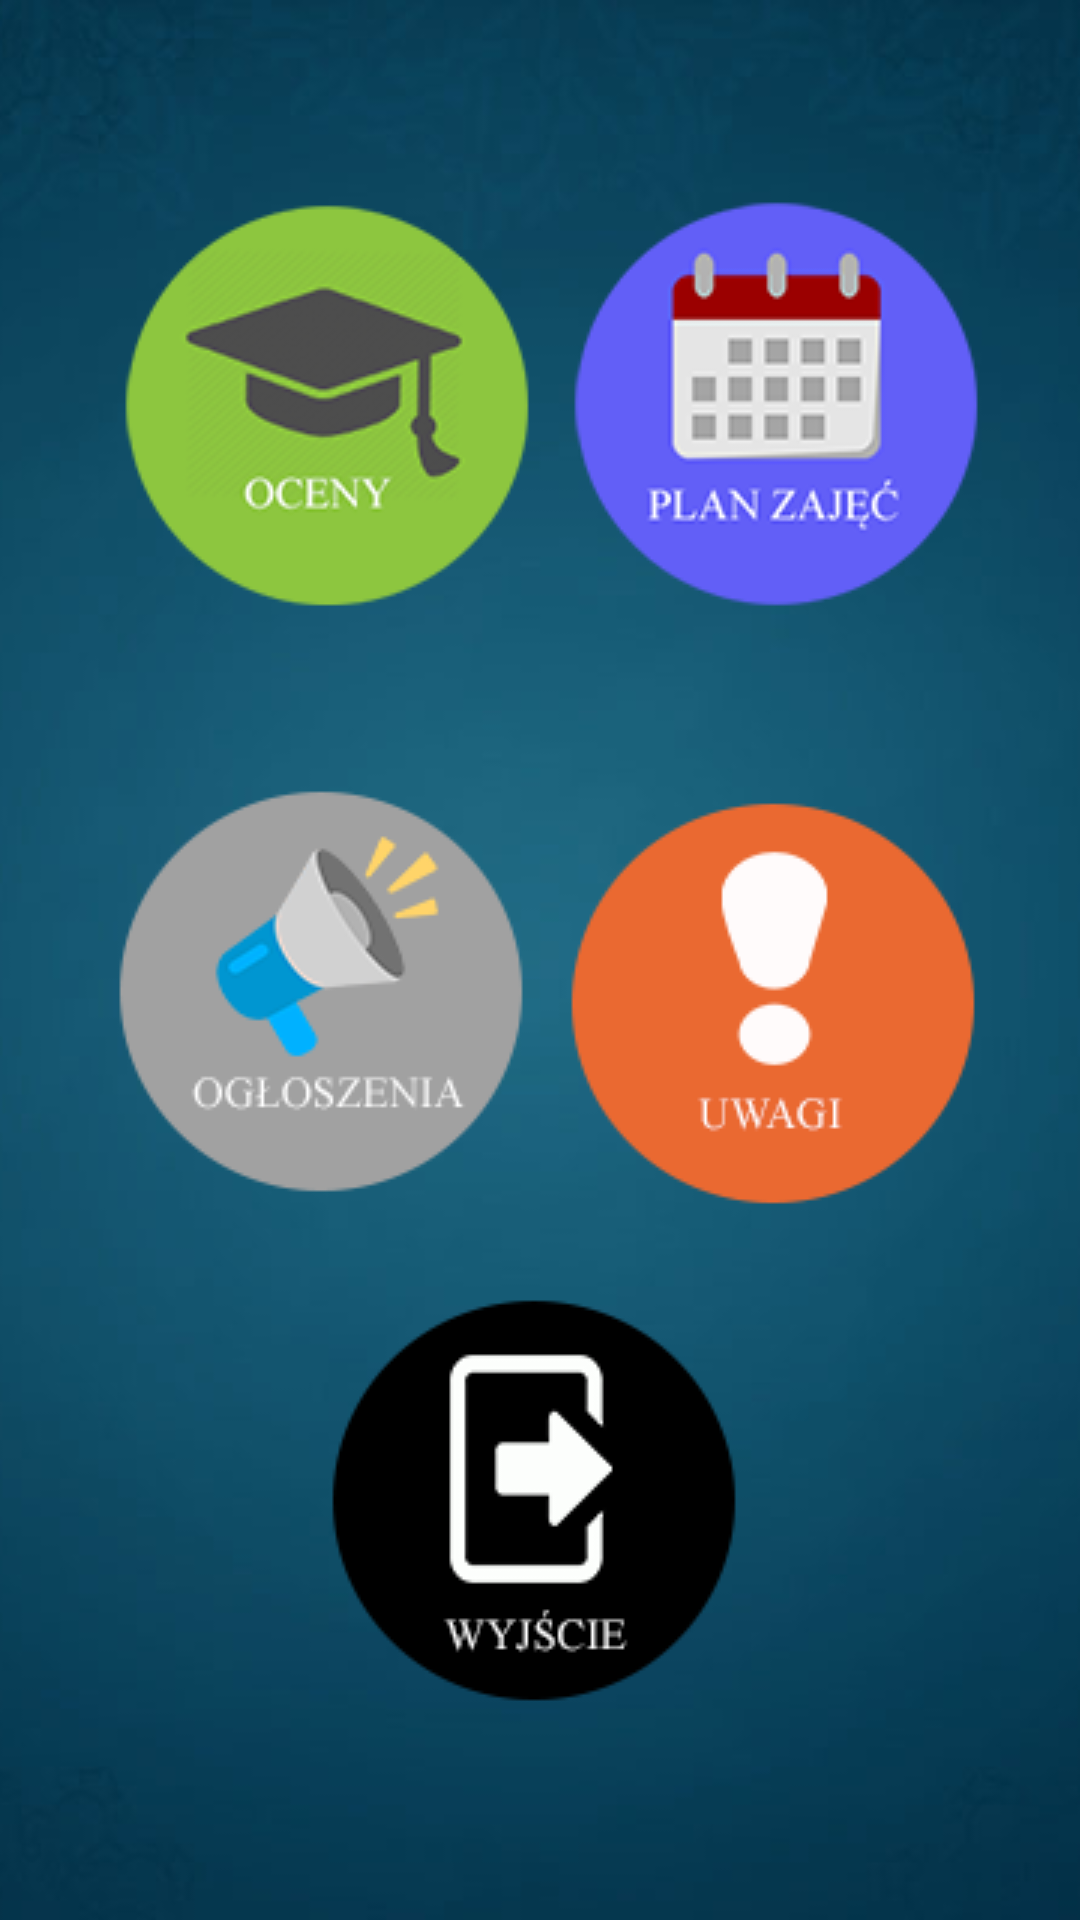

This screen was rendered from an Android layout file. Write that file and the resources it references.
<!-- AndroidManifest.xml: application theme AppTheme -->
<!-- res/layout/activity_menu.xml -->
<?xml version="1.0" encoding="utf-8"?>
<RelativeLayout xmlns:android="http://schemas.android.com/apk/res/android"
    xmlns:app="http://schemas.android.com/apk/res-auto"
    xmlns:tools="http://schemas.android.com/tools"
    android:layout_width="match_parent"
    android:layout_height="match_parent"
    tools:context=".activity.MenuActivity">

    <ImageView
        android:id="@+id/formBack"
        android:layout_width="match_parent"
        android:layout_height="match_parent"
        android:layout_alignParentStart="true"
        android:layout_alignParentTop="true"
        android:layout_marginStart="0dp"
        android:layout_marginTop="0dp"
        android:scaleType="centerCrop"
        android:src="@drawable/background" />

    <ImageButton
        android:id="@+id/ocenybtn"
        android:layout_width="212dp"
        android:layout_height="285dp"
        android:layout_alignTop="@+id/planbtn"
        android:layout_alignParentLeft="true"
        android:layout_marginLeft="5dp"
        android:layout_marginTop="0dp"
        android:background="@android:color/transparent"
        app:srcCompat="@drawable/btn_oceny" />

    <ImageButton
        android:id="@+id/planbtn"
        android:layout_width="199dp"
        android:layout_height="283dp"
        android:layout_alignParentTop="true"
        android:layout_alignParentRight="true"
        android:layout_marginTop="0dp"
        android:layout_marginRight="0dp"
        android:background="@android:color/transparent"
        app:srcCompat="@drawable/btn_plan" />

    <ImageButton
        android:id="@+id/ogloszeniabtn"
        android:layout_width="186dp"
        android:layout_height="wrap_content"
        android:layout_alignParentStart="true"
        android:layout_alignParentLeft="true"
        android:layout_alignParentBottom="true"
        android:layout_marginStart="16dp"
        android:layout_marginLeft="16dp"
        android:layout_marginBottom="195dp"
        android:background="@android:color/transparent"
        app:srcCompat="@drawable/btn_oglo" />

    <ImageButton
        android:id="@+id/uwagibtn"
        android:layout_width="201dp"
        android:layout_height="267dp"
        android:layout_alignTop="@+id/ogloszeniabtn"
        android:layout_alignParentEnd="true"
        android:layout_alignParentRight="true"
        android:layout_marginTop="-24dp"
        android:layout_marginEnd="0dp"
        android:layout_marginRight="0dp"
        android:background="@android:color/transparent"
        app:srcCompat="@drawable/btn_uwagi" />


    <ImageButton
        android:id="@+id/logOutBtn"
        android:layout_width="165dp"
        android:layout_height="159dp"
        android:layout_alignParentBottom="true"
        android:layout_centerHorizontal="true"
        android:layout_marginBottom="52dp"
        android:background="#0000"
        app:srcCompat="@drawable/btn_exit" />



</RelativeLayout>
<!-- resources referenced by this layout -->
<resources>
  <!-- drawable background: jpg bitmap (drawable, 28866 bytes) -->
  <!-- drawable btn_exit (drawable) -->
  <?xml version="1.0" encoding="utf-8"?>
  <selector xmlns:android="http://schemas.android.com/apk/res/android">
  
  
      <item android:state_pressed="true" android:drawable="@drawable/exitico" />
      <item android:state_focused="true" android:drawable="@drawable/exitico" />
      <item android:drawable="@drawable/exitico" />
  </selector>
  <!-- drawable btn_oceny (drawable) -->
  <?xml version="1.0" encoding="utf-8"?>
  <selector xmlns:android="http://schemas.android.com/apk/res/android">
  
      <item android:drawable="@drawable/ocenyico"
          android:state_pressed="true"/>
  
      <item android:drawable="@drawable/ocenyico"
          android:state_focused="true"/>
  
      <item android:drawable="@drawable/ocenyico"/>
  
  
  
  
  </selector>
  <!-- drawable btn_oglo (drawable) -->
  <?xml version="1.0" encoding="utf-8"?>
  <selector xmlns:android="http://schemas.android.com/apk/res/android">
  
      <item android:drawable="@drawable/ogloico"
          android:state_pressed="true"/>
  
      <item android:drawable="@drawable/ogloico"
          android:state_focused="true"/>
  
      <item android:drawable="@drawable/ogloico"/>
  
  
  
  
  </selector>
  <!-- drawable btn_plan (drawable) -->
  <?xml version="1.0" encoding="utf-8"?>
  <selector xmlns:android="http://schemas.android.com/apk/res/android">
  
      <item android:drawable="@drawable/planico"
          android:state_pressed="true"/>
  
      <item android:drawable="@drawable/planico"
          android:state_focused="true"/>
  
      <item android:drawable="@drawable/planico"/>
  
  
  
  
  </selector>
  <!-- drawable btn_uwagi (drawable) -->
  <?xml version="1.0" encoding="utf-8"?>
  <selector xmlns:android="http://schemas.android.com/apk/res/android">
  
      <item android:drawable="@drawable/uwagico"
          android:state_pressed="true"/>
  
      <item android:drawable="@drawable/uwagico"
          android:state_focused="true"/>
  
      <item android:drawable="@drawable/uwagico"/>
  
  
  
  
  </selector>
  <style name="AppTheme" parent="Theme.AppCompat.Light.DarkActionBar">
          
          <item name="colorPrimary">@color/colorPrimary</item>
          <item name="colorPrimaryDark">@color/colorPrimaryDark</item>
          <item name="colorAccent">@color/colorAccent</item>
      </style>
  <!-- drawable exitico: png bitmap (drawable, 7345 bytes) -->
  <!-- drawable ocenyico: png bitmap (drawable, 16663 bytes) -->
  <!-- drawable ogloico: png bitmap (drawable, 10411 bytes) -->
  <!-- drawable planico: png bitmap (drawable, 12205 bytes) -->
  <!-- drawable uwagico: png bitmap (drawable, 7084 bytes) -->
  <!-- not gathered from this repository: default colours our renderer supplied (Android Studio template values) -->
  <color name="colorPrimary">#FF6200EE</color>
  <color name="colorPrimaryDark">#FF3700B3</color>
  <color name="colorAccent">#FF03DAC5</color>
</resources>
